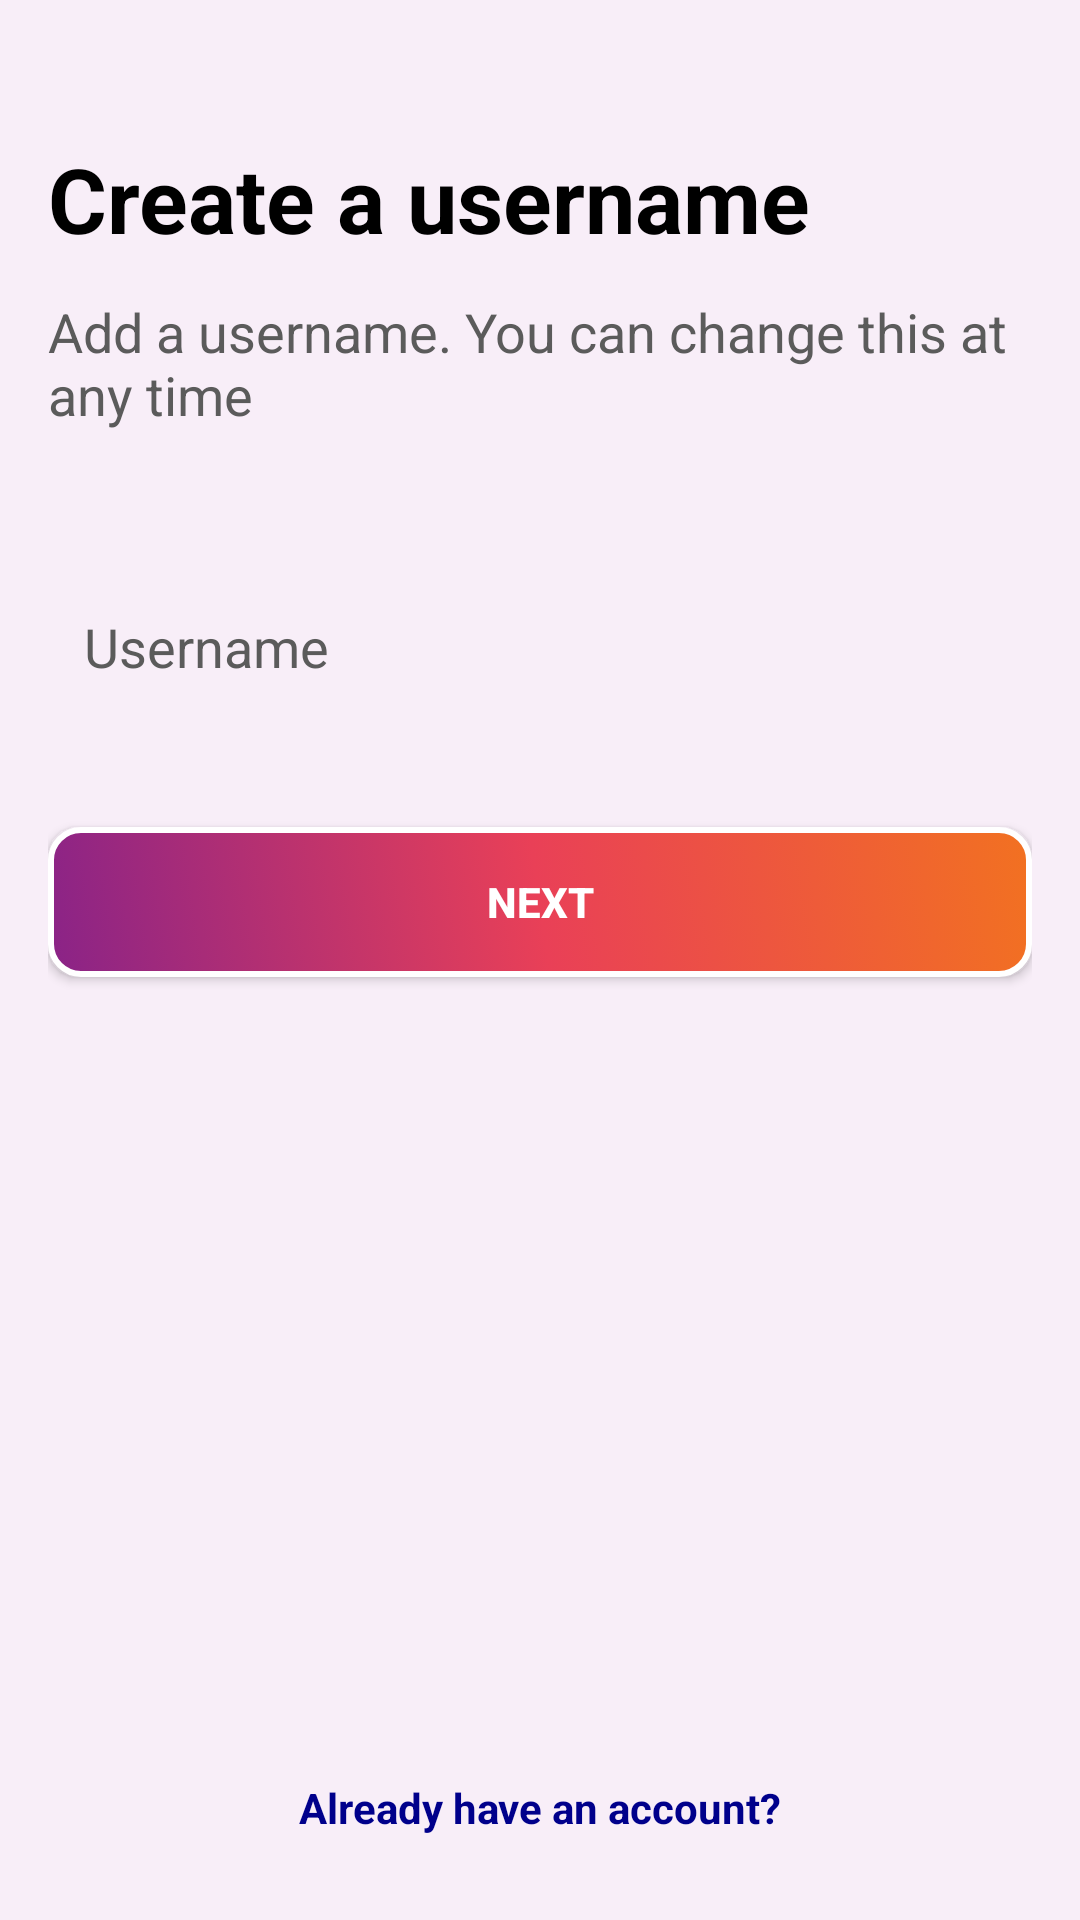

Layout XML and referenced resources for this Android screen:
<!-- AndroidManifest.xml: application theme Theme.Econnect -->
<!-- res/layout/activity_select_user_name.xml -->
<?xml version="1.0" encoding="utf-8"?>
<LinearLayout xmlns:android="http://schemas.android.com/apk/res/android"
    xmlns:app="http://schemas.android.com/apk/res-auto"
    xmlns:tools="http://schemas.android.com/tools"
    android:layout_width="match_parent"
    android:layout_height="match_parent"
    android:orientation="vertical"
    android:background="@color/background"
    tools:context=".login.Activity_select_user_name">



        <LinearLayout
            android:layout_width="match_parent"
            android:layout_height="wrap_content"
            android:orientation="vertical"
            android:layout_weight="1"
            android:gravity="top"
            android:padding="16dp">

            <TextView
                android:layout_width="match_parent"
                android:layout_height="wrap_content"
                android:text="Create a username"
                android:layout_marginTop="30dp"
                android:textSize="30dp"
                android:textColor="@color/textColor"
                android:textStyle="bold"
                android:layout_marginBottom="12dp"/>

            <TextView
                android:layout_width="wrap_content"
                android:layout_height="wrap_content"
                android:text="Add a username. You can change this at any time"
                android:layout_marginBottom="12dp"
                android:textColor="@color/textColorSecondry"
                android:textSize="18dp"/>

            <EditText
                android:id="@+id/regUserName"
                android:layout_width="match_parent"
                android:layout_height="50dp"
                android:layout_marginTop="35dp"
                android:hint="Username"
                android:background="@drawable/edittxt_bg"
                android:backgroundTint="@color/editTextBackg"
                android:textColorHint="@color/textColorSecondry"
                android:padding="12dp"/>

            <androidx.appcompat.widget.AppCompatButton
                android:id="@+id/regNext2"
                android:layout_width="match_parent"
                android:layout_height="50dp"
                android:layout_marginTop="35dp"
                android:background="@drawable/button_primary"
                android:textColor="@color/white"
                android:text="Next"
                android:textStyle="bold"/>


        </LinearLayout>

        <LinearLayout
            android:layout_width="match_parent"
            android:layout_height="wrap_content"
            android:orientation="vertical"
            android:gravity="bottom"
            android:layout_gravity="bottom"
            android:padding="16dp">

            <TextView
                android:id="@+id/logHaveAcc"
                android:layout_width="match_parent"
                android:layout_height="wrap_content"
                android:text="Already have an account?"
                android:gravity="center"
                android:textStyle="bold"
                android:textColor="@color/textLink"
                android:layout_marginBottom="12dp"/>


        </LinearLayout>

</LinearLayout>
<!-- resources referenced by this layout -->
<resources>
  <color name="background">#F8EEF8</color>
  <color name="editTextBackg">#EBEBEB</color>
  <color name="textColor">#000</color>
  <color name="textColorSecondry">#5B5B5B</color>
  <color name="textLink">#00008b</color>
  <color name="white">#FFFFFFFF</color>
  <!-- drawable button_primary (drawable) -->
  <?xml version="1.0" encoding="utf-8"?>
  <selector xmlns:android="http://schemas.android.com/apk/res/android">
  
      <item>
          <shape android:shape="rectangle">
              <gradient android:startColor="@color/start_color"
                  android:endColor="@color/end_color"
                  android:centerColor="@color/mid_color" android:angle="45"/>
              <corners android:radius="10dp"/>
              <stroke android:color="#fff" android:width="2dp"/>
          </shape>
      </item>
  
  </selector>
  <style name="Theme.Econnect" parent="Base.Theme.Econnect" />
  <color name="start_color">#8A2387</color>
  <color name="end_color">#F27121</color>
  <color name="mid_color">#E94057</color>
  <style name="Base.Theme.Econnect" parent="Theme.Material3.DayNight.NoActionBar">
          
          
          <item name="android:statusBarColor">@color/app_background</item>
      </style>
  <color name="app_background">#E4D6E6</color>
</resources>
